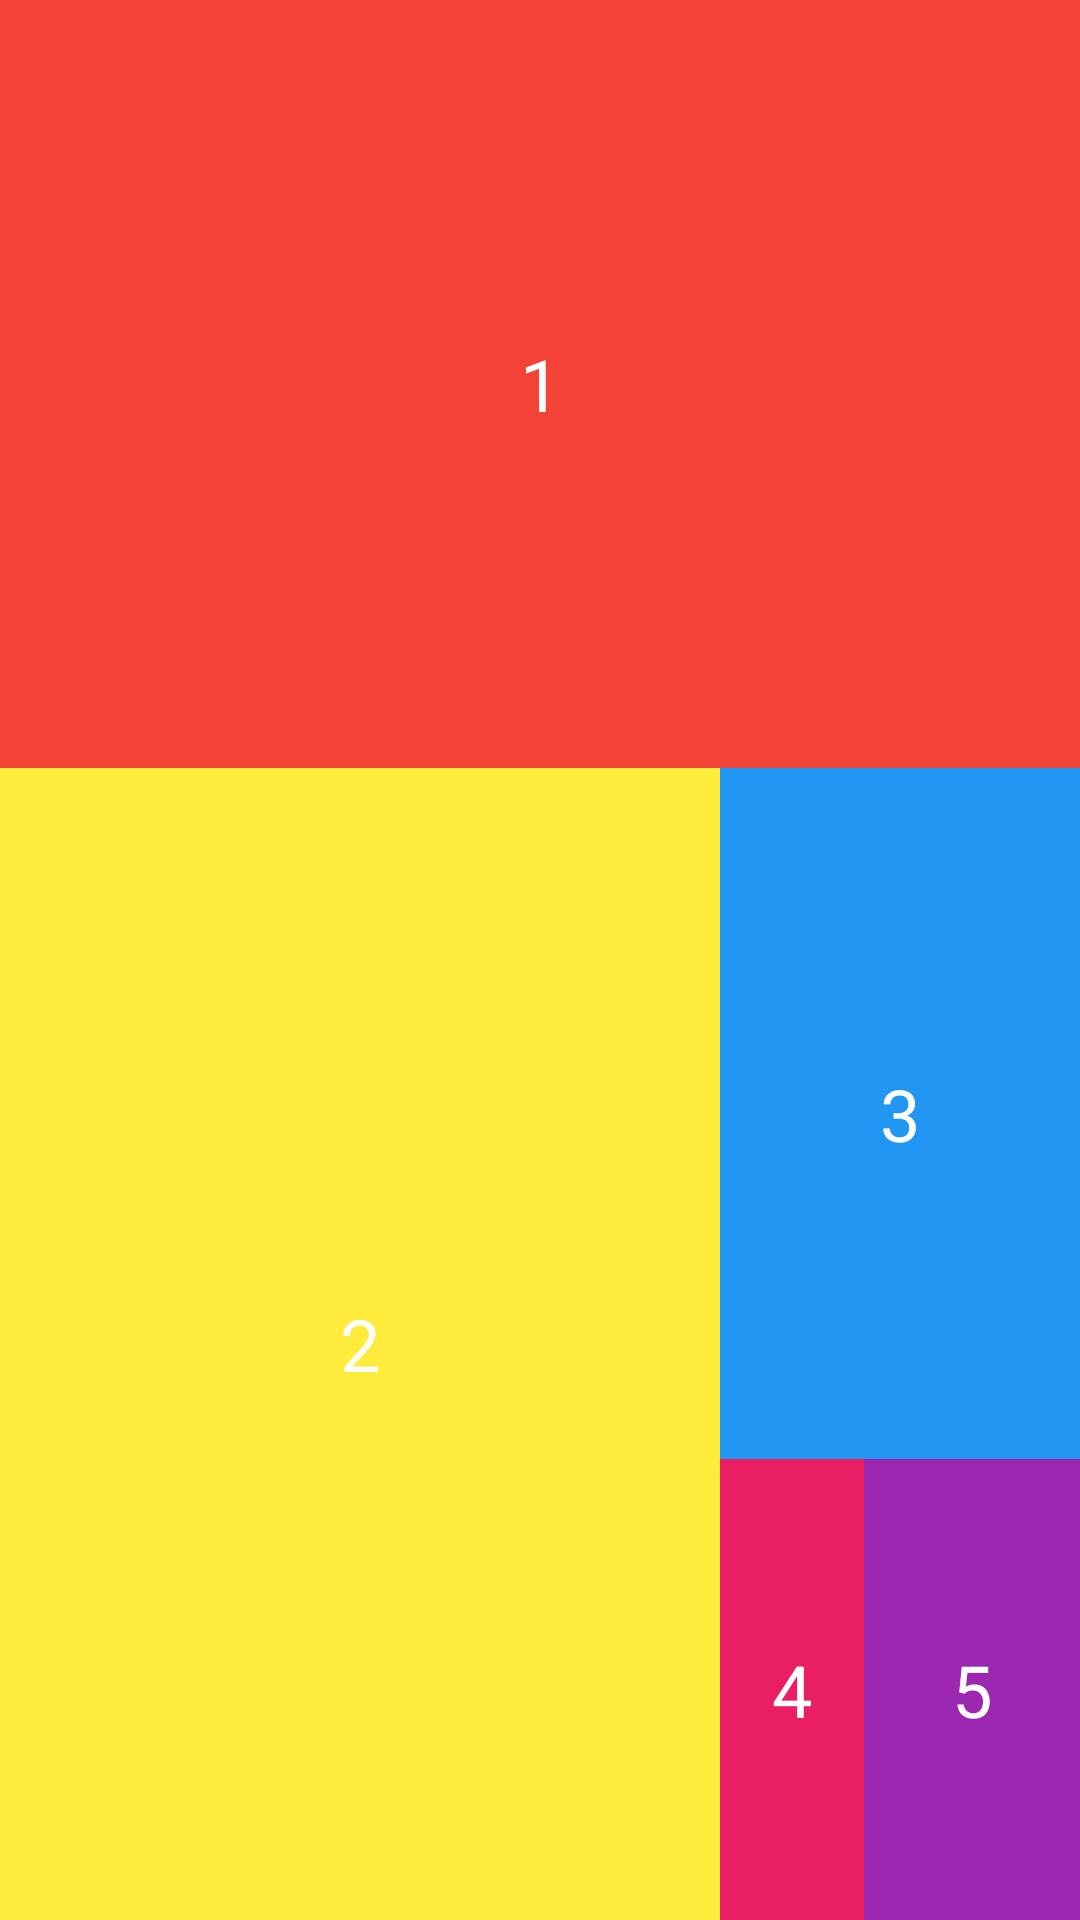

Produce the Android XML layout that renders to this screen, including the resource entries it uses.
<!-- AndroidManifest.xml: application theme Theme.Demo_input_views -->
<!-- res/layout/activity_linear_layout2.xml -->
<?xml version="1.0" encoding="utf-8"?>
<LinearLayout
    xmlns:android="http://schemas.android.com/apk/res/android"
    xmlns:app="http://schemas.android.com/apk/res-auto"
    xmlns:tools="http://schemas.android.com/tools"
    android:id="@+id/main"
    android:layout_width="match_parent"
    android:layout_height="match_parent"
    android:orientation="vertical"
    tools:context=".LinearLayoutActivity2">

    
    <TextView
        android:id="@+id/rectangle1"
        android:layout_width="match_parent"
        android:layout_height="0dp"
        android:layout_weight="2"
        android:gravity="center"
        android:text="1"
        android:textColor="@android:color/white"
        android:textSize="24sp"
        android:background="#F44336" />

    
    <LinearLayout
        android:id="@+id/row2"
        android:layout_width="match_parent"
        android:layout_height="0dp"
        android:layout_weight="3"
        android:orientation="horizontal">

        
        <TextView
            android:id="@+id/rectangle2"
            android:layout_width="0dp"
            android:layout_height="match_parent"
            android:layout_weight="2"
            android:gravity="center"
            android:text="2"
            android:textColor="@android:color/white"
            android:textSize="24sp"
            android:background="#FFEB3B" />

        
        <LinearLayout
            android:layout_width="0dp"
            android:layout_height="match_parent"
            android:layout_weight="1"
            android:orientation="vertical">

            
            <TextView
                android:id="@+id/rectangle3"
                android:layout_width="match_parent"
                android:layout_height="0dp"
                android:layout_weight="3"
                android:gravity="center"
                android:text="3"
                android:textColor="@android:color/white"
                android:textSize="24sp"
                android:background="#2196F3" />

            
            <LinearLayout
                android:id="@+id/row3"
                android:layout_width="match_parent"
                android:layout_height="0dp"
                android:layout_weight="2"
                android:orientation="horizontal">

                
                <TextView
                    android:id="@+id/rectangle4"
                    android:layout_width="0dp"
                    android:layout_height="match_parent"
                    android:layout_weight="2"
                    android:gravity="center"
                    android:text="4"
                    android:textColor="@android:color/white"
                    android:textSize="24sp"
                    android:background="#E91E63" />

                
                <TextView
                    android:id="@+id/rectangle5"
                    android:layout_width="0dp"
                    android:layout_height="match_parent"
                    android:layout_weight="3"
                    android:gravity="center"
                    android:text="5"
                    android:textColor="@android:color/white"
                    android:textSize="24sp"
                    android:background="#9C27B0" />
            </LinearLayout>
        </LinearLayout>
    </LinearLayout>


</LinearLayout>
<!-- resources referenced by this layout -->
<resources>
  <style name="Theme.Demo_input_views" parent="Base.Theme.Demo_input_views" />
  <style name="Base.Theme.Demo_input_views" parent="Theme.Material3.DayNight.NoActionBar">
          
          
      </style>
</resources>
